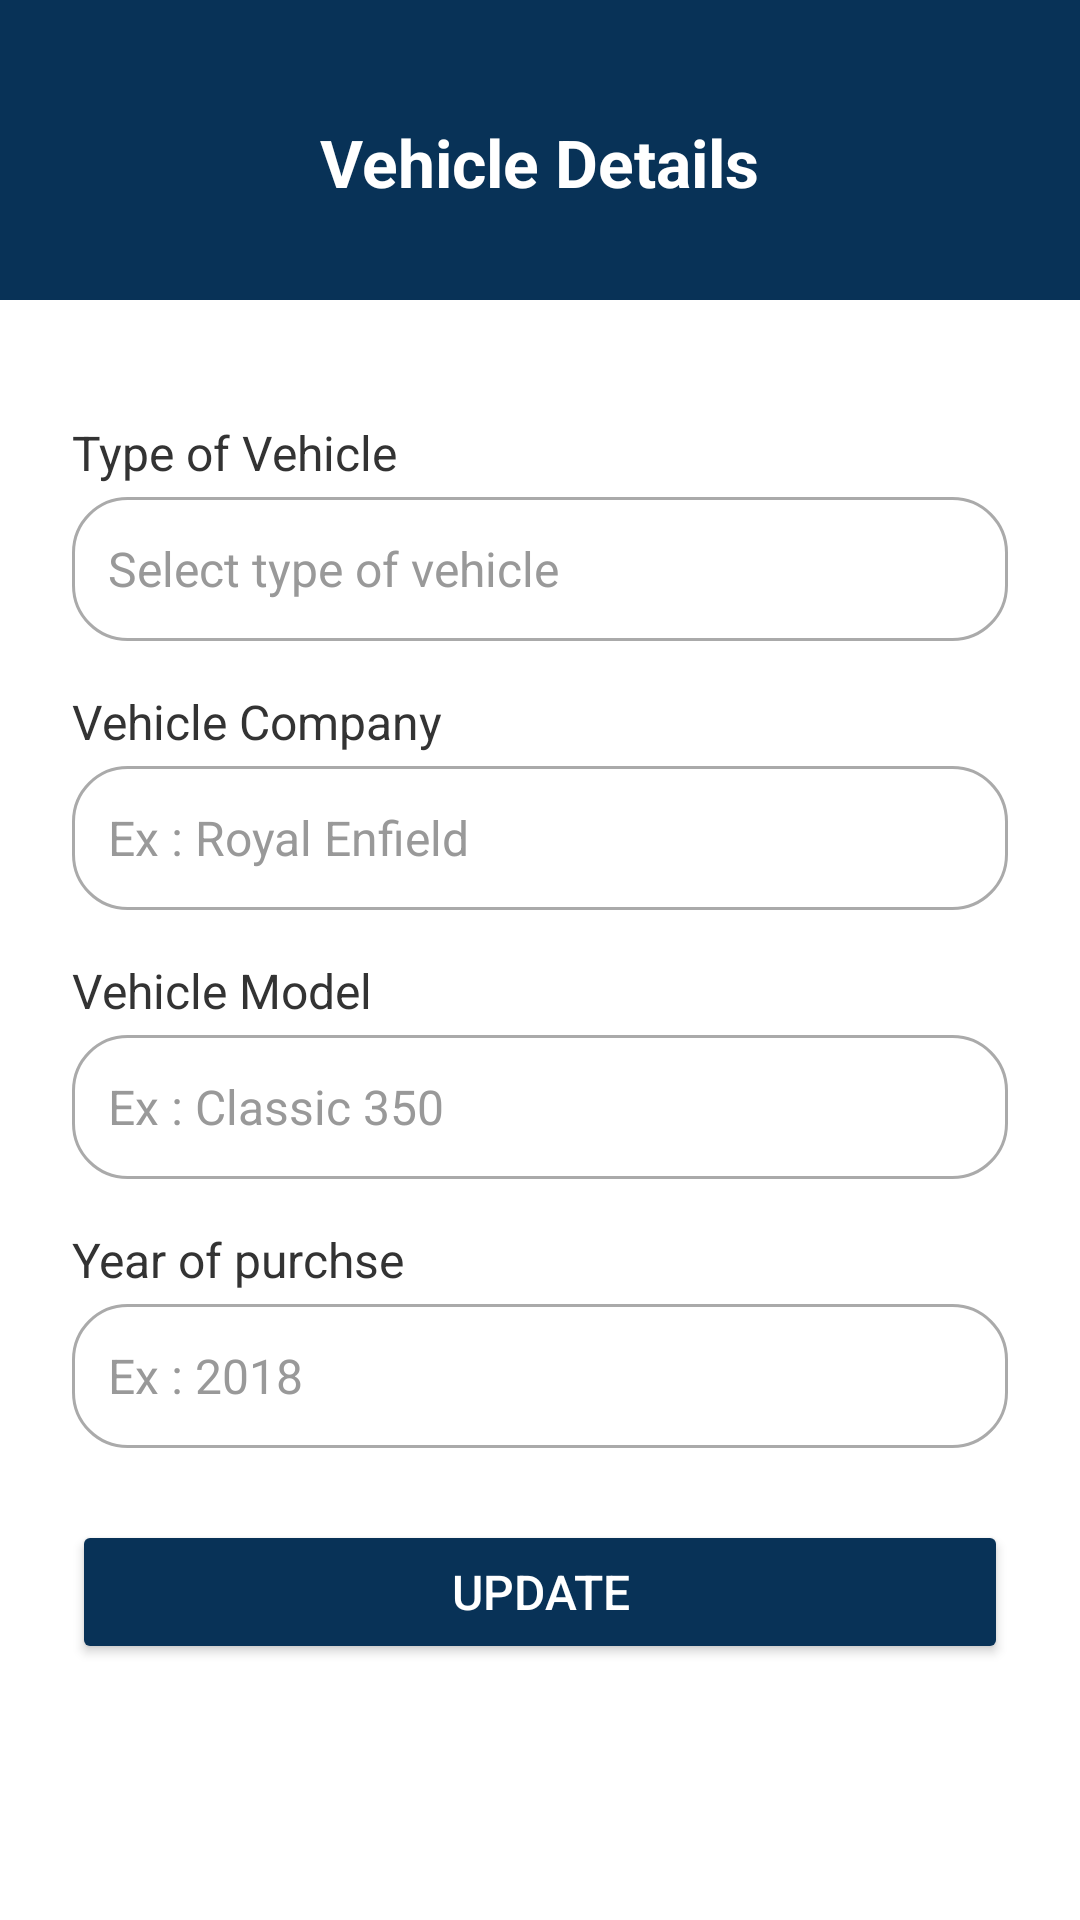

Produce the Android XML layout that renders to this screen, including the resource entries it uses.
<!-- AndroidManifest.xml: application theme Theme.TripTogether -->
<!-- res/layout/vehicle_details.xml -->
<?xml version="1.0" encoding="utf-8"?>
<androidx.constraintlayout.widget.ConstraintLayout
    xmlns:android="http://schemas.android.com/apk/res/android"
    xmlns:app="http://schemas.android.com/apk/res-auto"
    xmlns:tools="http://schemas.android.com/tools"
    android:layout_width="match_parent"
    android:layout_height="match_parent"
    android:background="@color/white">

    
    <LinearLayout
        android:id="@+id/headerSection"
        android:layout_width="0dp"
        android:layout_height="100dp"
        android:orientation="vertical"
        android:padding="16dp"
        android:background="#083257"
        app:layout_constraintTop_toTopOf="parent"
        app:layout_constraintStart_toStartOf="parent"
        app:layout_constraintEnd_toEndOf="parent"
        android:gravity="center">

        <TextView
            android:layout_width="wrap_content"
            android:layout_height="wrap_content"
            android:text="Vehicle Details"
            android:textSize="22sp"
            android:textStyle="bold"
            android:textColor="@android:color/white"
            android:layout_marginTop="8dp"/>
    </LinearLayout>

    
    <ScrollView
        android:layout_width="0dp"
        android:layout_height="0dp"
        app:layout_constraintTop_toBottomOf="@id/headerSection"
        app:layout_constraintBottom_toBottomOf="parent"
        app:layout_constraintStart_toStartOf="parent"
        app:layout_constraintEnd_toEndOf="parent"
        android:padding="16dp">

        <LinearLayout
            android:layout_width="match_parent"
            android:layout_height="wrap_content"
            android:orientation="vertical"
            android:background="@color/white"
            android:padding="8dp">

            
            <TextView
                android:id="@+id/rideIdLabel"
                android:layout_width="wrap_content"
                android:layout_height="wrap_content"
                android:text="Type of Vehicle"
                android:textSize="16sp"
                android:textColor="#333333"
                android:layout_marginTop="16dp"/>

            <AutoCompleteTextView
                android:id="@+id/vehicle_dropdown"
                android:layout_width="match_parent"
                android:layout_height="48dp"
                android:background="@drawable/rounded_edittext"
                android:padding="12dp"
                android:hint="Select type of vehicle"
                android:textSize="16sp"
                android:textColor="#333333"
                android:textColorHint="#999999"
                android:focusable="true"
                android:focusableInTouchMode="true"
                android:clickable="true"
                android:inputType="none"
                android:dropDownHeight="wrap_content"
                android:dropDownWidth="match_parent"
                android:dropDownAnchor="@id/vehicle_dropdown"
                android:layout_marginTop="4dp"/>

            
            <TextView
                android:id="@+id/rideNameLabel"
                android:layout_width="wrap_content"
                android:layout_height="wrap_content"
                android:text="Vehicle Company"
                android:textSize="16sp"
                android:textColor="#333333"
                android:layout_marginTop="16dp"/>

            <EditText
                android:id="@+id/company"
                android:layout_width="match_parent"
                android:layout_height="48dp"
                android:background="@drawable/rounded_edittext"
                android:padding="12dp"
                android:hint="Ex : Royal Enfield"
                android:textSize="16sp"
                android:textColor="#333333"
                android:textColorHint="#999999"
                android:layout_marginTop="4dp"/>

            
            <TextView
                android:id="@+id/phoneNumberLabel"
                android:layout_width="wrap_content"
                android:layout_height="wrap_content"
                android:text="Vehicle Model"
                android:textSize="16sp"
                android:textColor="#333333"
                android:layout_marginTop="16dp"/>

            <EditText
                android:id="@+id/model"
                android:layout_width="match_parent"
                android:layout_height="48dp"
                android:hint="Ex : Classic 350"
                android:background="@drawable/rounded_edittext"
                android:padding="12dp"
                android:textSize="16sp"
                android:textColor="#333333"
                android:textColorHint="#999999"
                android:layout_marginTop="4dp"/>

            
            <TextView
                android:id="@+id/joinLinkLabel"
                android:layout_width="wrap_content"
                android:layout_height="wrap_content"
                android:text="Year of purchse"
                android:textSize="16sp"
                android:textColor="#333333"
                android:layout_marginTop="16dp"/>

            <EditText
                android:id="@+id/year"
                android:layout_width="match_parent"
                android:layout_height="48dp"
                android:inputType="number"
                android:hint="Ex : 2018"
                android:background="@drawable/rounded_edittext"
                android:padding="12dp"
                android:textSize="16sp"
                android:textColor="#333333"
                android:textColorHint="#999999"
                android:layout_marginTop="4dp"/>


            <Button
                android:id="@+id/submitButton"
                android:layout_width="match_parent"
                android:layout_height="wrap_content"
                android:layout_marginTop="24dp"
                android:layout_marginBottom="16dp"
                android:backgroundTint="#083257"
                android:text="Update"
                android:textColor="@android:color/white"
                android:textSize="16sp"
                android:padding="12dp"/>
        </LinearLayout>
    </ScrollView>

</androidx.constraintlayout.widget.ConstraintLayout>
<!-- resources referenced by this layout -->
<resources>
  <color name="white">#FFFFFFFF</color>
  <!-- drawable rounded_edittext (drawable) -->
  <?xml version="1.0" encoding="utf-8"?>
  <shape xmlns:android="http://schemas.android.com/apk/res/android">
  
      <corners android:radius="18dp" />
      <stroke android:width="1dp" android:color="@android:color/darker_gray" />
  </shape>
  <style name="Theme.TripTogether" parent="Base.Theme.TripTogether" />
  <style name="Base.Theme.TripTogether" parent="Theme.Material3.DayNight.NoActionBar">
              
              
              <item name="android:background">@drawable/transparent_background</item>
  
          </style>
</resources>
